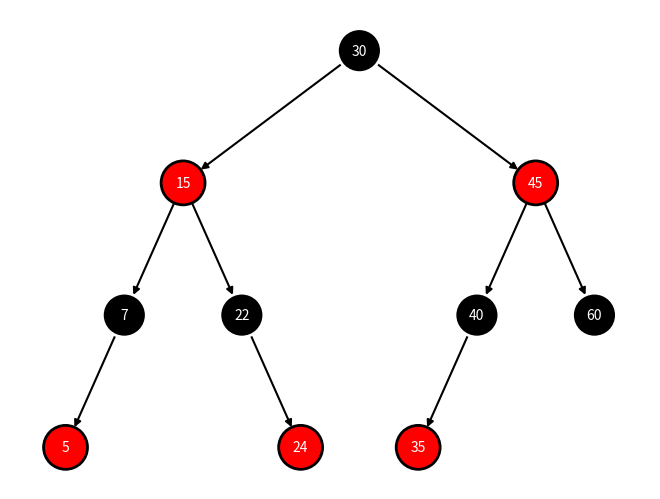

Python code for this plot:
"""
Estruturas de Dados Não-Lineares
    
        Árvores
            
            Árvore Vermelho-Preto
            
As árvores Vermelho-Preto (Red-Black Trees) são uma forma de 
árvore de busca binária equilibrada. Elas mantêm seu equilíbrio 
através de uma série de rotações e alterações de cor em nós durante 
as operações de inserção e remoção.

Cada nó na árvore tem uma cor (vermelho ou preto) associada a ele, e 
há algumas propriedades que devem ser satisfeitas para a árvore ser 
considerada uma árvore Vermelho-Preto:

    Cada nó é vermelho ou preto.
    A raiz é sempre preta.
    Todos os nós folha (NIL ou nulo) são pretos.
    Se um nó vermelho tem filhos, então os filhos são sempre pretos.
    Cada caminho da raiz a qualquer nó folha contém o mesmo número de nós pretos.

A seguir, está um exemplo simples de implementação de uma Árvore Vermelho-Preto:
"""

# Importa a biblioteca NetworkX, que fornece estruturas de dados 
# para grafos e funções para análise e visualização de grafos.
import networkx as nx

# Importa a biblioteca Matplotlib, que fornece funções para criar visualizações 
# estáticas, animadas e interativas em Python.
import matplotlib.pyplot as plt

# Define uma classe chamada "No", que representa um nó da árvore.
class No:
    
    # O método de inicialização "__init__" é chamado automaticamente quando um
    # novo objeto "No" é criado.
    def __init__(self, dado, cor, pai=None):
        
        # "self" é uma referência ao objeto instância atual da classe e é 
        # usado para acessar as variáveis que pertencem à classe.

        # Atribui o valor passado como argumento "dado" para o atributo "dado" do nó.
        # Este atributo armazenará o valor contido no nó.
        self.dado = dado
        
        # Atribui o valor passado como argumento "cor" para o atributo "cor" do nó.
        # Este atributo determinará a cor do nó (geralmente usado em árvores 
        # Rubro-Negras para indicar se um nó é vermelho ou preto).
        self.cor = cor
        
        # Atribui o valor passado como argumento "pai" para o atributo "pai" do nó.
        # Este atributo mantém uma referência ao nó pai do nó atual.
        # O valor padrão é "None", indicando que, por padrão, um nó não tem pai a 
        # menos que especificado.
        self.pai = pai
        
        # Define o atributo "esquerda" como "None".
        # Este atributo manterá uma referência ao filho esquerdo do nó atual.
        self.esquerda = None
        
        # Define o atributo "direita" como "None".
        # Este atributo manterá uma referência ao filho direito do nó atual.
        self.direita = None
        
        
# Define uma classe chamada "ArvoreVermelhoPreto", que representa uma árvore Rubro-Negra.
# Árvores Rubro-Negras são árvores binárias de busca auto-balanceadas, onde cada 
# nó tem uma cor (vermelho ou preto).
# Elas mantêm o equilíbrio ao pintar cada nó de uma das duas cores e garantem que
# a árvore satisfaça certas propriedades coloridas.
class ArvoreVermelhoPreto:
    
    # O método de inicialização "__init__" é chamado automaticamente quando um 
    # novo objeto "ArvoreVermelhoPreto" é criado.
    def __init__(self):
        
        # "self" é uma referência ao objeto instância atual da classe e é usado 
        # para acessar as variáveis que pertencem à classe.
        
        # Define o atributo "raiz" como "None".
        # A "raiz" é o ponto de partida da árvore. Quando a árvore é criada, ela está 
        # vazia, portanto, a raiz é "None".
        self.raiz = None
        
        
    # Define um método privado chamado "_rotacao_esquerda".
    # A rotação à esquerda é uma operação fundamental para manter 
    # a árvore Rubro-Negra balanceada após inserções e remoções.
    def _rotacao_esquerda(self, no):

        # Armazena o nó filho à direita do nó atual em uma variável temporária chamada "temp".
        # O nó à direita será movido para a posição do nó atual após a rotação.
        temp = no.direita

        # Atualiza o filho direito do nó atual para ser o filho esquerdo de "temp".
        no.direita = temp.esquerda

        # Se o filho esquerdo de "temp" existir, atualiza o pai desse filho para ser o nó atual.
        if temp.esquerda:
            temp.esquerda.pai = no

        # Atualiza o pai do nó "temp" para ser o pai do nó atual.
        temp.pai = no.pai

        # Se o nó atual não tiver um pai (ou seja, se for a raiz da árvore),
        # atualiza a raiz da árvore para ser "temp".
        if not no.pai:
            self.raiz = temp
            
        # Se o nó atual for o filho esquerdo de seu pai, atualiza o filho
        # esquerdo do pai para ser "temp".
        elif no == no.pai.esquerda:
            no.pai.esquerda = temp
            
        # Caso contrário, o nó atual deve ser o filho direito de 
        # seu pai, então atualiza o filho direito do pai para ser "temp".
        else:
            no.pai.direita = temp

        # Define o filho esquerdo de "temp" para ser o nó atual.
        temp.esquerda = no

        # Atualiza o pai do nó atual para ser "temp".
        no.pai = temp
        
        
    # Define um método privado chamado "_rotacao_direita".
    # A rotação à direita é outra operação fundamental para 
    # manter a árvore Rubro-Negra balanceada após inserções e remoções.
    def _rotacao_direita(self, no):

        # Captura o filho à esquerda do nó atual e o armazena em uma 
        # variável temporária chamada "temp".
        # Isso porque, na rotação à direita, o filho esquerdo atual do nó 
        # será movido para a posição do nó original.
        temp = no.esquerda

        # Atualiza o filho esquerdo do nó atual para ser o filho direito de "temp".
        # Esta ação desloca o filho direito do nó que estamos rotacionando (temp) para
        # a esquerda do nó atual.
        no.esquerda = temp.direita

        # Se o filho direito de "temp" existir, atualiza o pai
        # desse filho para apontar para o nó atual.
        # Isso garante que o nó direito de "temp" conheça seu novo 
        # pai após a rotação.
        if temp.direita:
            temp.direita.pai = no

        # Atualiza o pai do nó "temp" para ser o pai do nó atual.
        # Isso garante que "temp" tenha o mesmo pai que o nó original tinha antes da rotação.
        temp.pai = no.pai

        # Se o nó atual não tiver um pai (ou seja, se ele for a raiz da árvore),
        # atualiza a raiz da árvore para ser "temp" pois após a 
        # rotação, "temp" ocupará a posição do nó original.
        if not no.pai:
            self.raiz = temp
            
        # Se o nó atual for o filho esquerdo de seu pai, atualiza o 
        # filho esquerdo do pai para ser "temp".
        # Isso garante que o pai do nó original aponte para "temp" após a rotação.
        elif no == no.pai.esquerda:
            no.pai.esquerda = temp
            
        # Caso contrário, o nó atual deve ser o filho direito de seu pai. 
        # Nesse caso, atualiza o filho direito do pai para ser "temp".
        else:
            no.pai.direita = temp

        # Agora, movemos o nó original (que estava acima de "temp") para a direita de "temp".
        temp.direita = no

        # Finalmente, atualiza o pai do nó original para ser "temp", completando a rotação.
        no.pai = temp
        
        
    # Define o método "inserir" que é responsável por inserir um novo
    # valor na árvore Rubro-Negra.
    def inserir(self, valor):

        # Se a árvore está vazia (i.e., não possui uma raiz).
        if not self.raiz:
            
            # Cria um novo nó com o valor fornecido e define sua cor como "preto".
            # A raiz de uma árvore Rubro-Negra deve sempre ser preta.
            self.raiz = No(valor, "preto")
            
        else:
            
            # Se a árvore não está vazia, chama o método auxiliar "_inserir" 
            # para inserir o valor na posição correta.
            self._inserir(self.raiz, valor)

            # Após inserir o novo valor, chama o método "balancear" para garantir 
            # que a árvore continue obedecendo as propriedades Rubro-Negras.
            # O balanceamento começa a partir da raiz.
            self.balancear(self.raiz)
            
            
    # Define o método "balancear", que ajusta a cor dos nós e realiza rotações para
    # manter as propriedades da árvore Rubro-Negra após a inserção.
    def balancear(self, no):

        # Inicia um loop que continuará enquanto o nó possuir um 
        # pai e a cor do pai for vermelha.
        # Isso ocorre porque inserir um nó vermelho sob outro nó 
        # vermelho viola as propriedades da árvore Rubro-Negra.
        while no.pai and no.pai.cor == "vermelho":

            # Se o pai do nó atual for o filho esquerdo de seu avô.
            if no.pai == no.pai.pai.esquerda:

                # O tio é definido como o filho direito do avô.
                tio = no.pai.pai.direita

                # Se o tio existe e sua cor é vermelha.
                if tio and tio.cor == "vermelho":
                    
                    # Altera a cor do pai e do tio para preto e a cor do avô para vermelho.
                    # Essa re-coloração move a violação Rubro-Negra para cima na árvore.
                    no.pai.cor = "preto"
                    tio.cor = "preto"
                    no.pai.pai.cor = "vermelho"

                    # Atualiza o nó para o avô e continua o loop.
                    no = no.pai.pai
                    
                else:
                    
                    # Se o nó for o filho direito do pai.
                    if no == no.pai.direita:
                        
                        # Atualiza o nó para o pai e realiza uma rotação à esquerda no nó.
                        no = no.pai
                        self._rotacao_esquerda(no)

                    # Altera a cor do pai para preto e a cor do avô para vermelho.
                    no.pai.cor = "preto"
                    no.pai.pai.cor = "vermelho"

                    # Realiza uma rotação à direita no avô.
                    self._rotacao_direita(no.pai.pai)

            # Caso o pai do nó atual seja o filho direito de seu
            # avô (caso simétrico ao anterior).
            else:
                
                # O tio é definido como o filho esquerdo do avô.
                tio = no.pai.pai.esquerda

                # Se o tio existe e sua cor é vermelha.
                if tio and tio.cor == "vermelho":
                    
                    # Altera a cor do pai e do tio para preto e a cor do avô para vermelho.
                    no.pai.cor = "preto"
                    tio.cor = "preto"
                    no.pai.pai.cor = "vermelho"

                    # Atualiza o nó para o avô e continua o loop.
                    no = no.pai.pai
                    
                else:
                    
                    # Se o nó for o filho esquerdo do pai.
                    if no == no.pai.esquerda:
                        
                        # Atualiza o nó para o pai e realiza uma rotação à direita no nó.
                        no = no.pai
                        self._rotacao_direita(no)

                    # Altera a cor do pai para preto e a cor do avô para vermelho.
                    no.pai.cor = "preto"
                    no.pai.pai.cor = "vermelho"

                    # Realiza uma rotação à esquerda no avô.
                    self._rotacao_esquerda(no.pai.pai)

        # Garante que a raiz da árvore seja sempre preta, conforme a 
        # propriedade da árvore Rubro-Negra.
        self.raiz.cor = "preto"
            
            
    # Define o método "_inserir" que é um método auxiliar para a inserção 
    # de um novo valor na árvore Rubro-Negra.
    def _inserir(self, no_atual, valor):

        # Verifica se o valor a ser inserido é menor que o dado no nó atual.
        if valor < no_atual.dado:
            
            # Se o nó atual tem um filho à esquerda.
            if no_atual.esquerda:
                
                # Faz uma chamada recursiva ao método "_inserir" para 
                # continuar a busca pela posição correta para inserção na subárvore esquerda.
                self._inserir(no_atual.esquerda, valor)
                
            else:
                
                # Se o nó atual não tem um filho à esquerda, cria um novo nó 
                # com o valor fornecido e cor "vermelho",
                # e define este nó como filho esquerdo do nó atual.
                no_atual.esquerda = No(valor, "vermelho", no_atual)

                # Chama o método "balancear" para garantir que a subárvore esquerda
                # continue obedecendo as propriedades Rubro-Negras após a inserção.
                self.balancear(no_atual.esquerda)
            
            
        # Verifica se o valor a ser inserido é maior que o dado no nó atual.
        elif valor > no_atual.dado:
            
            # Se o nó atual tem um filho à direita.
            if no_atual.direita:
                
                # Faz uma chamada recursiva ao método "_inserir" para continuar 
                # a busca pela posição correta para inserção na subárvore direita.
                self._inserir(no_atual.direita, valor)
                
            else:
                
                # Se o nó atual não tem um filho à direita, cria um novo 
                # nó com o valor fornecido e cor "vermelho",
                # e define este nó como filho direito do nó atual.
                no_atual.direita = No(valor, "vermelho", no_atual)

                # Chama o método "balancear" para garantir que a subárvore
                # direita continue obedecendo as propriedades Rubro-Negras após a inserção.
                self.balancear(no_atual.direita)
        
    
# Define a função 'adicionar_ao_grafo' que é uma função auxiliar para 
# adicionar nós e arestas de uma árvore Rubro-Negra a um grafo do NetworkX.
def adicionar_ao_grafo(no, G):
    
    # Verifica se o nó passado como argumento não é None.
    # Isso serve para garantir que a função não tente adicionar nós vazios ao grafo.
    if no is not None:
        
        # Adiciona o nó atual ao grafo 'G'. A cor e o valor do nó são armazenados
        # como atributos do nó no grafo.
        G.add_node(no, color=no.cor, valor=no.dado)
        
        # Verifica se o nó atual tem um nó pai.
        if no.pai:
            
            # Se tiver, adiciona uma aresta entre o nó pai e o nó atual ao grafo 'G'.
            G.add_edge(no.pai, no)
        
        # Chama a função 'adicionar_ao_grafo' recursivamente para o 
        # filho esquerdo do nó atual.
        adicionar_ao_grafo(no.esquerda, G)
        
        # Chama a função 'adicionar_ao_grafo' recursivamente para o 
        # filho direito do nó atual.
        adicionar_ao_grafo(no.direita, G)
        
        
# Define a função 'converter_cores_para_ingles' que converte uma lista de
# cores do português para o inglês.
def converter_cores_para_ingles(cores):

    # Cria um dicionário para mapear as cores do português para o inglês.
    # A chave do dicionário é a cor em português e o valor correspondente é a 
    # tradução para o inglês.
    mapeamento_cores = {
        "preto": "black",    # Mapeia "preto" para "black"
        "vermelho": "red"    # Mapeia "vermelho" para "red"
    }

    # Usa uma compreensão de lista para criar uma nova lista.
    # Para cada cor na lista 'cores' fornecida como argumento, o valor 
    # correspondente no dicionário 'mapeamento_cores' é obtido.
    # O resultado é uma nova lista de cores traduzidas para o inglês.
    return [mapeamento_cores[cor] for cor in cores]


# Inicializa uma variável global 'ordem_no' para manter a ordem 
# dos nós conforme são visitados.
ordem_no = 0


# Define a função 'calcular_posicoes' que calcula as posições x e y 
# de cada nó em uma árvore binária para visualização gráfica.
def calcular_posicoes(raiz, pos={}, y=0):
    
    # Usa a palavra-chave 'global' para indicar que estamos nos 
    # referindo à variável global 'ordem_no' e não criando uma nova.
    global ordem_no

    # Verifica se o nó atual (raiz) é válido.
    if raiz is not None:

        # Primeiro, visita a subárvore à esquerda do nó atual (travessia em ordem).
        calcular_posicoes(raiz.esquerda, pos, y - 1)

        # Atribui a posição (x, y) ao nó atual:
        # x é baseado na ordem em que o nó é visitado (ordem_no).
        # y é baseado na profundidade do nó na árvore (quanto mais
        # profundo, menor o valor de y).
        pos[raiz] = (ordem_no, y)

        # Incrementa a ordem do nó para que o próximo nó visitado tenha um valor x maior.
        ordem_no += 1

        # Por último, visita a subárvore à direita do nó atual.
        calcular_posicoes(raiz.direita, pos, y - 1)

    # Retorna o dicionário 'pos', que mapeia cada nó para sua posição (x, y).
    return pos
        
        
        
# Define a função 'desenhar_arvore' que visualiza uma árvore Vermelho-Preto.
def desenhar_arvore(arvore):

    # Cria um grafo direcionado usando a biblioteca NetworkX.
    G = nx.DiGraph()

    # Chama a função 'adicionar_ao_grafo' para adicionar nós e arestas ao
    # grafo G a partir da árvore fornecida.
    adicionar_ao_grafo(arvore.raiz, G)

    # Coleta as cores de fundo de cada nó no grafo, usando atributos do nó.
    # cores_fundo = [nx.get_node_attributes(G, 'color')[no] for no in G.nodes()]
    
    # Inicializa uma lista vazia chamada cores_fundo para armazenar as cores de fundo dos nós.
    cores_fundo = []

    # Itera sobre todos os nós do grafo G.
    for no in G.nodes():

        # Para cada nó, obtém o atributo 'color' usando a função nx.get_node_attributes
        # e acessa a cor do nó atual usando [no].
        cor = nx.get_node_attributes(G, 'color')[no]

        # Adiciona a cor do nó atual à lista cores_fundo.
        cores_fundo.append(cor)


    # Converte as cores de fundo de português para inglês usando a função
    # 'converter_cores_para_ingles'.
    cores_fundo = converter_cores_para_ingles(cores_fundo)

    # Define as cores de borda dos nós com base na cor de fundo (nós pretos 
    # têm borda branca e nós vermelhos têm borda preta).
    # cores_borda = ['white' if cor == 'black' else 'black' for cor in cores_fundo]
    
    # Inicializa uma lista vazia chamada cores_borda para armazenar as cores de borda dos nós.
    cores_borda = []

    # Itera sobre cada cor na lista cores_fundo.
    for cor in cores_fundo:

        # Verifica se a cor atual é 'black' (preto).
        if cor == 'black':

            # Se a cor do nó for 'black', define a cor da borda como 'white' (branco).
            cores_borda.append('white')
            
        else:

            # Se a cor do nó não for 'black', define a cor da borda como 'black' (preto).
            cores_borda.append('black')


    # Calcula as posições dos nós na visualização usando a função 'calcular_posicoes'.
    pos = calcular_posicoes(arvore.raiz)

    # Desenha o grafo usando a biblioteca NetworkX.
    # Define várias propriedades visuais, como cores de nó, tamanho do nó, cor da aresta, etc.
    # nx.draw(G, pos, with_labels=False, node_color=cores_fundo, node_size=1000, edge_color='black', width=1.5, edgecolors=cores_borda, linewidths=2)
    nx.draw(
        G,                                  # O grafo a ser desenhado.
        pos,                                # Um dicionário com as posições dos nós. As chaves são os nós e os valores são as coordenadas (x, y).
        with_labels=False,                   # Especifica se os nós devem ser rotulados com seus identificadores (neste caso, não).
        node_color=cores_fundo,              # Define as cores de fundo dos nós, baseado na lista cores_fundo.
        node_size=1000,                      # Define o tamanho dos nós. Neste caso, cada nó terá um tamanho de 1000.
        edge_color='black',                  # Define a cor das arestas (linhas que conectam os nós) como preta.
        width=1.5,                           # Define a espessura das arestas. Neste caso, cada aresta terá uma espessura de 1.5.
        edgecolors=cores_borda,              # Define as cores das bordas dos nós, baseado na lista cores_borda.
        linewidths=2                        # Define a espessura da linha da borda ao redor de cada nó como 2.
    )

    
    # Para cada nó, exibe o valor do nó na posição calculada.
    # A cor do texto é branca para nós pretos e preta para nós vermelhos.
    # for no, (x, y) in pos.items():
    #    plt.text(x, y, str(no.dado), ha='center', va='center', color='white' if G.nodes[no]['color'] == 'preto' else 'black')
    
    # Iterando sobre os itens do dicionário 'pos', que contém as posições (x, y) de cada nó.
    for no, (x, y) in pos.items():

        # plt.text é usado para adicionar um texto em um gráfico do Matplotlib.
        # Neste caso, estamos adicionando o valor 'dado' de cada nó na sua respectiva posição (x, y).

        plt.text(
            x, y,                            # Coordenadas (x, y) onde o texto será posicionado.
            str(no.dado),                    # O texto a ser exibido. Aqui, estamos convertendo o atributo 'dado' do nó para string.
            ha='center',                     # Alinhamento horizontal do texto. 'center' significa que o texto será centralizado em relação à coordenada x.
            va='center',                     # Alinhamento vertical do texto. 'center' significa que o texto será centralizado em relação à coordenada y.

            # Definindo a cor do texto. Se a cor do nó for 'preto', o texto será 'white'. Caso contrário, será 'white'.
            color='white' if G.nodes[no]['color'] == 'preto' else 'white'
        )

    
    # Exibe a visualização da árvore.
    plt.show()
            

# Cria uma instância da classe ArvoreVermelhoPreto.
arvore = ArvoreVermelhoPreto()

# Define uma lista de valores que serão inseridos na árvore.
valores = [30, 15, 45, 7, 22, 40, 60, 5, 24, 35]
# valores = [50, 25, 75, 12, 37, 62, 87, 6, 18, 30, 42, 55, 68, 80, 92]

# valores = [
#    150, 75, 225, 37, 112, 187, 262, 18, 56, 94, 131, 168, 206, 243, 281,
#    9, 28, 45, 67, 84, 103, 120, 140, 157, 284
#]

# Para cada valor na lista 'valores', insere o valor na árvore.
for valor in valores:
    arvore.inserir(valor)
    

# Chama a função 'desenhar_arvore' para visualizar a árvore Vermelho-Preto.
# A função usa a biblioteca NetworkX para criar um grafo e a biblioteca Matplotlib 
# para desenhar e exibir a visualização.
desenhar_arvore(arvore)
            
"""
Em uma árvore vermelho e preto (RBT, Red-Black Tree), a cor de um nodo (seja ele vermelho
ou preto) é determinada por uma série de propriedades que a árvore deve manter a cada inserção
ou remoção. Estas propriedades garantem que a árvore permaneça aproximadamente equilibrada, 
resultando em tempos de busca, inserção e remoção eficientes.

As propriedades básicas de uma árvore vermelho e preto são:

- Cada nodo é ou vermelho ou preto.
- A raiz é sempre preta.
- Se um nodo é vermelho, então ambos os seus filhos são pretos.
- Todo caminho da raiz para um nodo NIL ou nulo contém o mesmo número de nodos pretos.
- Novos inserções são sempre nodos vermelhos.

A raiz da árvore (o primeiro valor, 150) seria preto devido ser a raiz. Quanto aos 
outros valores, a cor (preto ou vermelho) dependeria da sequência de inserções e das 
rotações necessárias para manter as propriedades da árvore vermelho e preto.

Os três primeiros nodos são pretos, é provável que a ordem e o método de inserção levaram a 
essa configuração para manter as propriedades da RBT.
"""
print()
